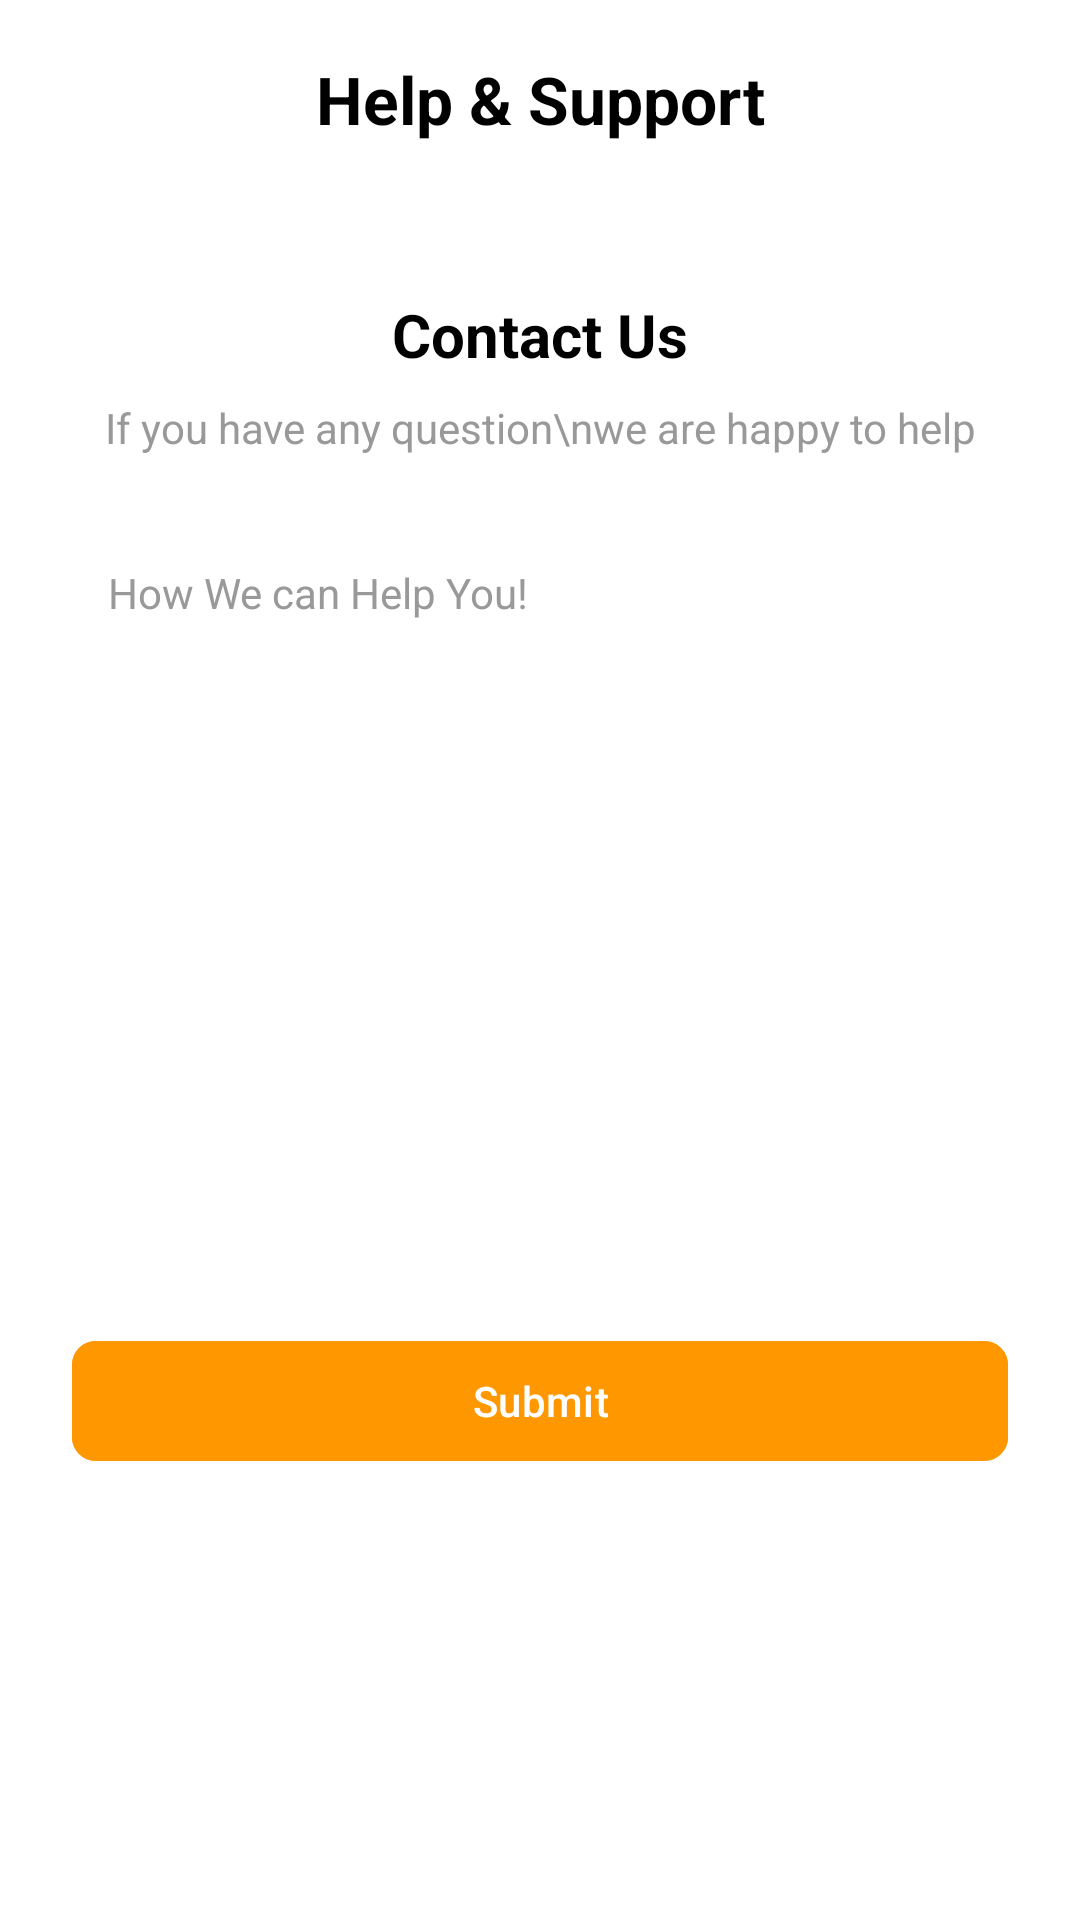

Produce the Android XML layout that renders to this screen, including the resource entries it uses.
<!-- AndroidManifest.xml: application theme Theme.PanditJi -->
<!-- res/layout/fragment_help_support.xml -->
<?xml version="1.0" encoding="utf-8"?>
<androidx.constraintlayout.widget.ConstraintLayout xmlns:android="http://schemas.android.com/apk/res/android"
    xmlns:app="http://schemas.android.com/apk/res-auto"
    android:layout_width="match_parent"
    android:layout_height="match_parent"
    xmlns:tools="http://schemas.android.com/tools"
    android:background="#FFFFFF">

    
    <androidx.constraintlayout.widget.ConstraintLayout
        android:id="@+id/headerBar"
        android:layout_width="match_parent"
        android:layout_height="wrap_content"
        android:background="@color/white"
        android:paddingVertical="8dp"
        tools:ignore="MissingConstraints">

        <ImageView
            android:id="@+id/backBtn"
            android:layout_width="30dp"
            android:layout_height="50dp"
            android:layout_marginStart="12dp"
            android:background="?attr/selectableItemBackgroundBorderless"
            android:clickable="true"
            android:padding="10dp"
            app:layout_constraintBottom_toBottomOf="parent"
            app:layout_constraintStart_toStartOf="parent"
            app:layout_constraintTop_toTopOf="parent"
            app:srcCompat="@drawable/back_icon"
            app:tint="@color/black" />

        <TextView
            android:id="@+id/headerTitle"
            style="@style/NavHeading"
            android:layout_width="wrap_content"
            android:layout_height="wrap_content"
            android:text="Help &amp; Support"
            android:textAlignment="center"
            android:textColor="@color/black"
            android:textSize="22sp"
            app:layout_constraintBottom_toBottomOf="parent"
            app:layout_constraintEnd_toEndOf="parent"
            app:layout_constraintStart_toStartOf="parent"
            app:layout_constraintTop_toTopOf="parent" />

        <ImageView
            android:id="@+id/addNewAddressBtn"
            android:layout_width="40dp"
            android:layout_height="50dp"
            android:layout_marginEnd="12dp"
            android:background="?attr/selectableItemBackgroundBorderless"
            android:padding="6dp"
            app:layout_constraintBottom_toBottomOf="parent"
            app:layout_constraintEnd_toEndOf="parent"
            app:layout_constraintTop_toTopOf="parent"
            app:tint="?colorOnPrimary" />
    </androidx.constraintlayout.widget.ConstraintLayout>


    
    <TextView
        android:id="@+id/tvContactUs"
        android:layout_width="wrap_content"
        android:layout_height="wrap_content"
        android:text="Contact Us"
        android:textStyle="bold"
        android:textSize="20sp"
        android:textColor="#000000"
        app:layout_constraintTop_toBottomOf="@id/headerBar"
        app:layout_constraintStart_toStartOf="parent"
        app:layout_constraintEnd_toEndOf="parent"
        android:layout_marginTop="32dp" />

    
    <TextView
        android:id="@+id/tvSubTitle"
        android:layout_width="wrap_content"
        android:layout_height="wrap_content"
        android:text="If you have any question\nwe are happy to help"
        android:textColor="#999999"
        android:textSize="14sp"
        android:gravity="center"
        app:layout_constraintTop_toBottomOf="@id/tvContactUs"
        app:layout_constraintStart_toStartOf="parent"
        app:layout_constraintEnd_toEndOf="parent"
        android:layout_marginTop="8dp" />

    
    <EditText
        android:id="@+id/etMessage"
        android:layout_width="0dp"
        android:layout_height="150dp"
        android:hint="How We can Help You!"
        android:gravity="top|start"
        android:padding="12dp"
        android:background="@drawable/bg_edittext_rounded"
        android:textColor="#000000"
        android:textColorHint="#999999"
        android:textSize="14sp"
        android:inputType="textMultiLine"
        app:layout_constraintTop_toBottomOf="@id/tvSubTitle"
        app:layout_constraintStart_toStartOf="parent"
        app:layout_constraintEnd_toEndOf="parent"
        android:layout_marginStart="24dp"
        android:layout_marginEnd="24dp"
        android:layout_marginTop="24dp" />

    
    <com.google.android.material.button.MaterialButton
        android:id="@+id/btnSubmit"
        android:layout_width="0dp"
        android:layout_height="wrap_content"
        android:text="Submit"
        android:textColor="#FFFFFF"
        android:backgroundTint="#FF9800"
        app:cornerRadius="8dp"
        app:layout_constraintTop_toBottomOf="@id/etMessage"
        app:layout_constraintStart_toStartOf="parent"
        app:layout_constraintEnd_toEndOf="parent"
        app:layout_constraintBottom_toBottomOf="parent"
        android:layout_marginStart="24dp"
        android:layout_marginEnd="24dp"
        android:layout_marginBottom="32dp" />

</androidx.constraintlayout.widget.ConstraintLayout>
<!-- resources referenced by this layout -->
<resources>
  <style name="NavHeading">
          <item name="android:layout_gravity">center</item>
          <item name="android:textSize">18sp</item>
          <item name="android:textStyle">bold</item>
      </style>
  <style name="Theme.PanditJi" parent="Theme.Material3.DayNight.NoActionBar">
          <item name="android:statusBarColor">@color/appColor</item>
          <item name="android:windowLightStatusBar">false</item>
      </style>
  <!-- not gathered from this repository: default colours our renderer supplied (Android Studio template values) -->
  <color name="black">#FF000000</color>
  <color name="white">#FFFFFFFF</color>
</resources>
